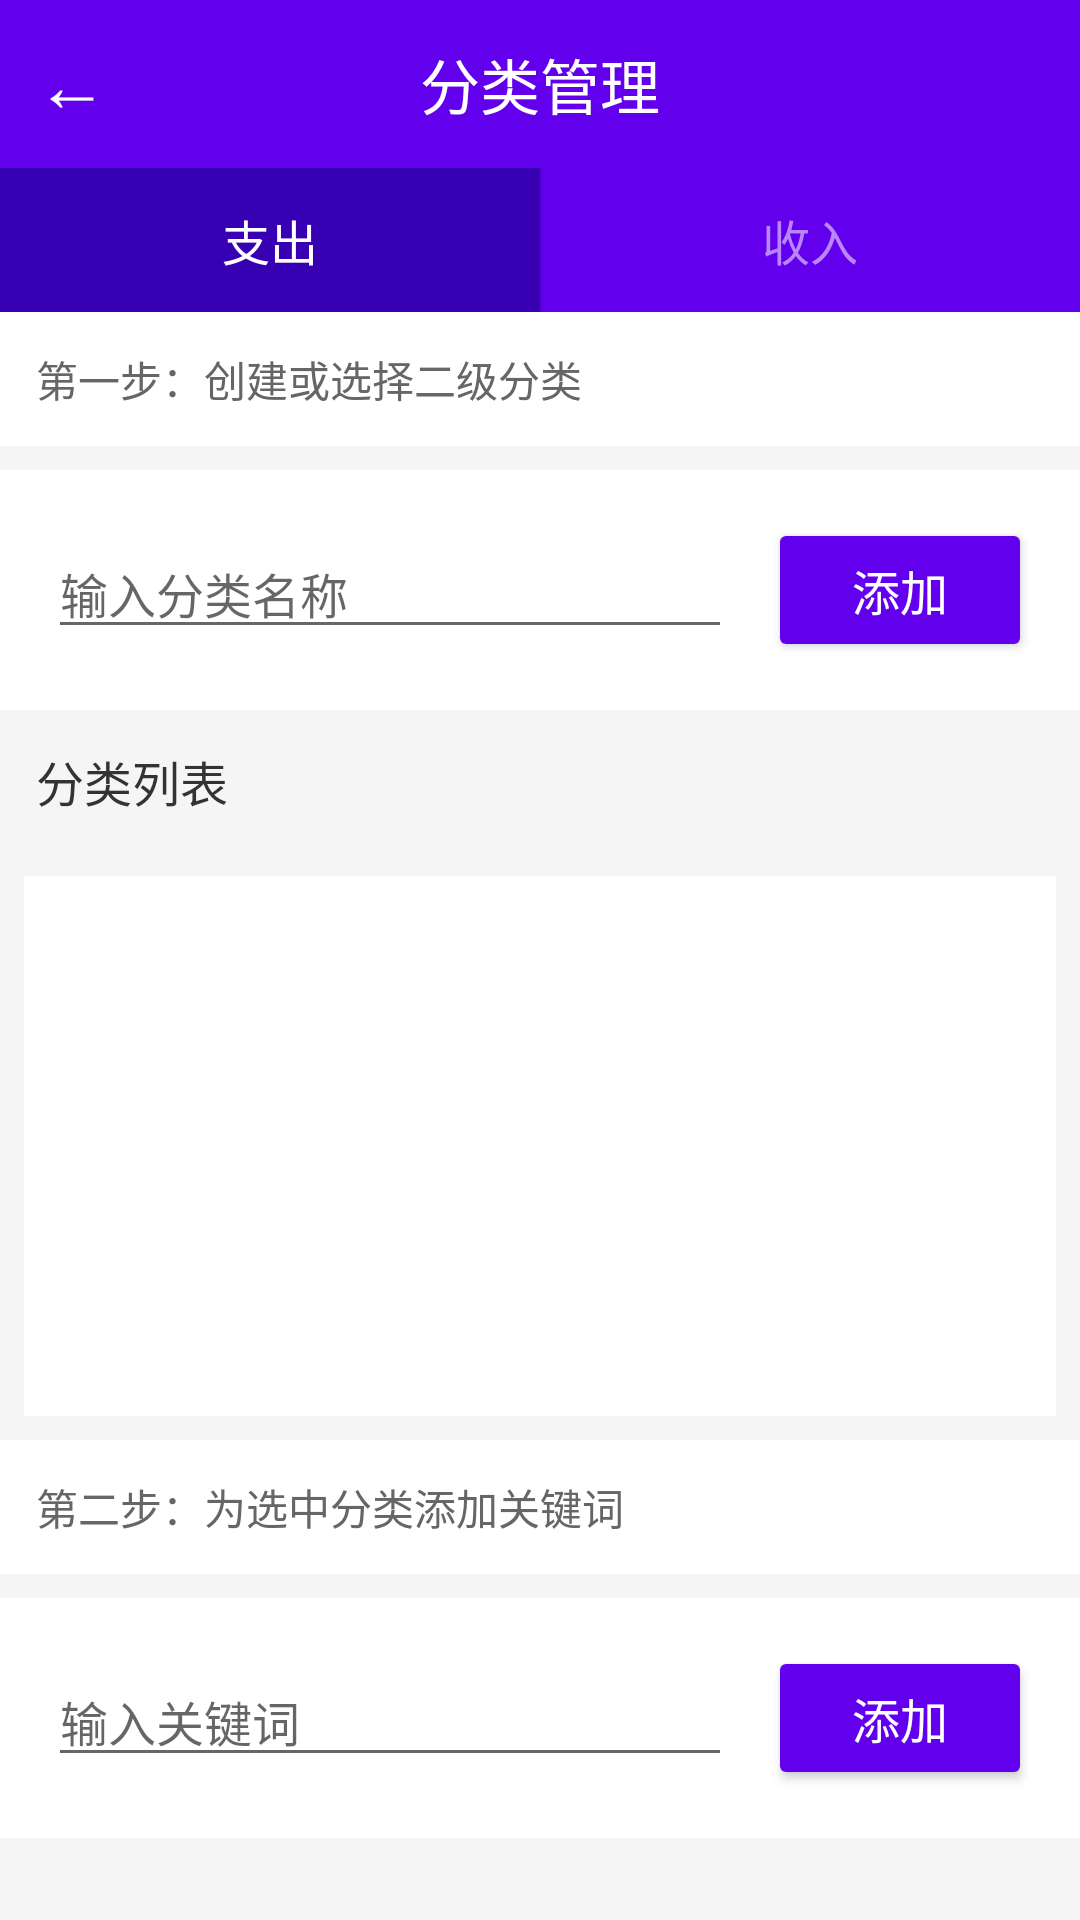

This screen was rendered from an Android layout file. Write that file and the resources it references.
<!-- AndroidManifest.xml: application theme Theme.FinanceManager -->
<!-- res/layout/activity_category_manager.xml -->
<?xml version="1.0" encoding="utf-8"?>
<LinearLayout xmlns:android="http://schemas.android.com/apk/res/android"
    xmlns:app="http://schemas.android.com/apk/res-auto"
    android:layout_width="match_parent"
    android:layout_height="match_parent"
    android:orientation="vertical"
    android:background="@color/background">

    <LinearLayout
        android:layout_width="match_parent"
        android:layout_height="wrap_content"
        android:orientation="vertical"
        android:background="@color/purple_500">

        <LinearLayout
            android:layout_width="match_parent"
            android:layout_height="56dp"
            android:orientation="horizontal"
            android:gravity="center_vertical">

            <Button
                android:id="@+id/btnBack"
                android:layout_width="48dp"
                android:layout_height="48dp"
                android:text="←"
                android:textSize="24sp"
                android:textColor="@color/white"
                android:background="@null"/>

            <TextView
                android:layout_width="0dp"
                android:layout_height="wrap_content"
                android:layout_weight="1"
                android:text="@string/title_category_manager"
                android:textSize="20sp"
                android:textColor="@color/white"
                android:textAlignment="center"/>

            <View
                android:layout_width="48dp"
                android:layout_height="48dp"/>
        </LinearLayout>

        <LinearLayout
            android:layout_width="match_parent"
            android:layout_height="48dp"
            android:orientation="horizontal">

            <Button
                android:id="@+id/btnExpense"
                android:layout_width="0dp"
                android:layout_height="match_parent"
                android:layout_weight="1"
                android:text="@string/expense"
                android:textSize="16sp"
                android:textColor="@color/white"
                android:background="@color/purple_700"/>

            <Button
                android:id="@+id/btnIncome"
                android:layout_width="0dp"
                android:layout_height="match_parent"
                android:layout_weight="1"
                android:text="@string/income"
                android:textSize="16sp"
                android:textColor="@color/purple_200"
                android:background="@null"/>
        </LinearLayout>
    </LinearLayout>

    <TextView
        android:layout_width="match_parent"
        android:layout_height="wrap_content"
        android:text="@string/guide_step1"
        android:textSize="14sp"
        android:textColor="@color/grey_500"
        android:padding="12dp"
        android:background="@color/cardBackground"/>

    <LinearLayout
        android:layout_width="match_parent"
        android:layout_height="wrap_content"
        android:orientation="horizontal"
        android:padding="16dp"
        android:background="@color/cardBackground"
        android:layout_marginTop="8dp">

        <EditText
            android:id="@+id/etCategoryName"
            android:layout_width="0dp"
            android:layout_height="wrap_content"
            android:layout_weight="1"
            android:hint="@string/hint_category_name"
            android:textSize="16sp"
            android:maxLength="10"/>

        <Button
            android:id="@+id/btnAddCategory"
            android:layout_width="wrap_content"
            android:layout_height="wrap_content"
            android:text="@string/add"
            android:textSize="16sp"
            android:textColor="@color/white"
            android:backgroundTint="@color/purple_500"
            android:layout_marginLeft="12dp"/>
    </LinearLayout>

    <TextView
        android:layout_width="match_parent"
        android:layout_height="wrap_content"
        android:text="@string/category_list"
        android:textSize="16sp"
        android:textColor="@color/textPrimary"
        android:padding="12dp"
        android:fontFamily="sans-serif-medium"/>

    <ScrollView
        android:layout_width="match_parent"
        android:layout_height="180dp"
        android:background="@color/cardBackground"
        android:layout_margin="8dp">

        <LinearLayout
            android:id="@+id/categoryList"
            android:layout_width="match_parent"
            android:layout_height="wrap_content"
            android:orientation="vertical"
            android:padding="8dp"/>
    </ScrollView>

    <TextView
        android:id="@+id/tvSelectedCategory"
        android:layout_width="match_parent"
        android:layout_height="wrap_content"
        android:text="@string/guide_step2"
        android:textSize="14sp"
        android:textColor="@color/grey_500"
        android:padding="12dp"
        android:background="@color/cardBackground"/>

    <LinearLayout
        android:layout_width="match_parent"
        android:layout_height="wrap_content"
        android:orientation="horizontal"
        android:padding="16dp"
        android:background="@color/cardBackground"
        android:layout_marginTop="8dp">

        <EditText
            android:id="@+id/etKeyword"
            android:layout_width="0dp"
            android:layout_height="wrap_content"
            android:layout_weight="1"
            android:hint="@string/hint_keyword"
            android:textSize="16sp"
            android:maxLength="20"/>

        <Button
            android:id="@+id/btnAddKeyword"
            android:layout_width="wrap_content"
            android:layout_height="wrap_content"
            android:text="@string/add"
            android:textSize="16sp"
            android:textColor="@color/white"
            android:backgroundTint="@color/purple_500"
            android:layout_marginLeft="12dp"/>
    </LinearLayout>

    <TextView
        android:layout_width="match_parent"
        android:layout_height="wrap_content"
        android:text="@string/keyword_list"
        android:textSize="16sp"
        android:textColor="@color/textPrimary"
        android:padding="12dp"
        android:fontFamily="sans-serif-medium"/>

    <ScrollView
        android:layout_width="match_parent"
        android:layout_height="0dp"
        android:layout_weight="1"
        android:background="@color/cardBackground"
        android:layout_margin="8dp">

        <LinearLayout
            android:id="@+id/keywordList"
            android:layout_width="match_parent"
            android:layout_height="wrap_content"
            android:orientation="vertical"
            android:padding="8dp"/>
    </ScrollView>

</LinearLayout>
<!-- resources referenced by this layout -->
<resources>
  <color name="background">#FFF5F5F5</color>
  <color name="cardBackground">#FFFFFFFF</color>
  <color name="grey_500">#FF666666</color>
  <color name="purple_200">#FFBB86FC</color>
  <color name="purple_500">#6200EE</color>
  <color name="purple_700">#3700B3</color>
  <color name="textPrimary">#FF333333</color>
  <color name="white">#FFFFFFFF</color>
  <string name="add">添加</string>
  <string name="category_list">分类列表</string>
  <string name="expense">支出</string>
  <string name="guide_step1">第一步：创建或选择二级分类</string>
  <string name="guide_step2">第二步：为选中分类添加关键词</string>
  <string name="hint_category_name">输入分类名称</string>
  <string name="hint_keyword">输入关键词</string>
  <string name="income">收入</string>
  <string name="keyword_list">关键词列表</string>
  <string name="title_category_manager">分类管理</string>
  <style name="Theme.FinanceManager" parent="Theme.MaterialComponents.DayNight.DarkActionBar">
          <item name="colorPrimary">@color/primary_color</item>
          <item name="colorPrimaryDark">@color/primary_dark</item>
          <item name="colorAccent">@color/teal_200</item>
          <item name="windowActionBar">false</item>
          <item name="windowNoTitle">true</item>
      </style>
  <color name="primary_color">#FF6200EE</color>
  <color name="primary_dark">#FF3700B3</color>
  <color name="teal_200">#03DAC5</color>
</resources>
